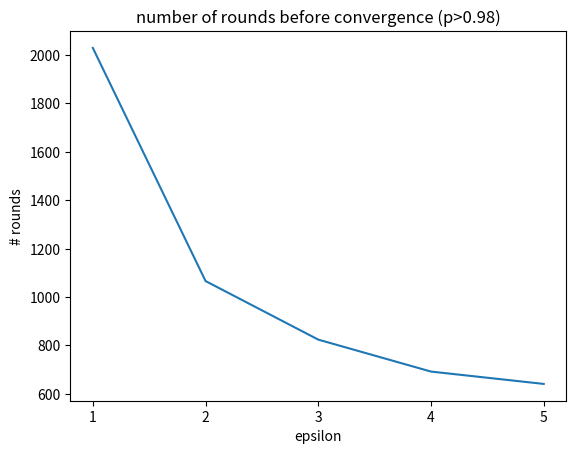
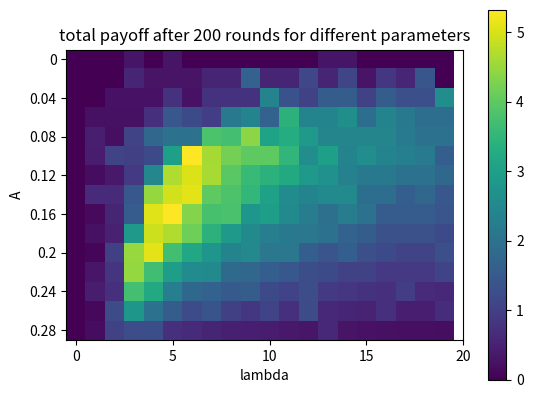

Generate these figures, in order, with matplotlib: (Note: this script raises an exception after producing the figures.)
import math
import csv
import os
import random
import numpy as np
import matplotlib.pyplot as plt


random.seed(1)

# Each player uses EW with specified epsilon.


def EW(k, epsilon, actions, V):
    pitemp = [(1+epsilon) ** (V[j])
              for j in range(len(actions))]
    denom = sum(pitemp)
    pitemp = [pitemp[j] / denom for j in range(len(actions))]
    do = random.choices(actions, weights=pitemp, k=1)
    return do, pitemp

# EPSILON < 1


def MAB(k, epsilon, actions, V):
    pitemp = [(1+epsilon) ** (V[j])
              for j in range(len(actions))]
    denom = sum(pitemp)
    pitemp = [pitemp[j] / denom for j in range(len(actions))]
    pitemp = [pitemp[j] * (1-epsilon) + epsilon /
              k for j in range(len(actions))]
    do = random.choices(actions, weights=pitemp, k=1)
    return do, pitemp


def simulate_auction(n, k, n_players, epsilon_list, value_list):
    # Players numbered 0, ..., n_players-1.
    # v[i][j][l] = return of player i on round j if played action l, assuming other players unchanged.
    v = np.zeros((n_players, n+1, k))

    # V[i][j][l] = historical return of player i until round j if he always played action l.
    V = np.zeros_like(v)

    converged = [False for i in range(n_players)]

    # Auction value and price are in [0,1], divided into 0, 1/k, ..., (k-1)k.
    actions = [[j/k for j in range(k)] for i in range(n_players)]
    n_actions = []  # Number of actions player i can play
    for i in range(n_players):
        n_actions .append(int(value_list[i] * k))
        # DON'T bid higher than your value
        actions[i] = actions[i][0:n_actions[i]]
    moves = np.zeros((n_players, 1))
    payoffs = np.zeros((n_players, n+1))

    # ALL THE WORK
    for round in range(1, n+1):
        does = []
        for i in range(n_players):
            Vtemp = V[i][round-1] - np.amin(V[i][round-1])
            # h is assumed to be 1.
            pitemp = [(1+epsilon_list[i]) ** (V[i][round-1][j])
                      for j in range(len(actions[i]))]
            denom = sum(pitemp)
            pitemp = [pitemp[j] / denom for j in range(len(actions[i]))]

            if np.amax(pitemp) > 0.98 and converged[i] is False:
                print('player {} converged at round {}'.format(i, round))
                converged[i] = True
            do = random.choices(actions[i], weights=pitemp, k=1)
            does.append(do)
        moves = np.append(moves, does, axis=1)

        # Calculatng winner
        dealprice = np.amax(moves[:, -1])
        winners = []
        for i in range(n_players):
            if moves[i][-1] == dealprice:
                winners.append(i)

        for i in range(n_players):
            payoffs[i][round] = payoffs[i][round-1]

        # Assigning real payoffs
        # for winner in winners:
        #     # Assign to them their expected payoff
        #     payoffs[i][round] = payoffs[i][round-1] + \
        #         (value_list[i] - dealprice) / len(winners)

        # AlTERNATIVE REAL PAYOFFS
        winner = winners[random.randint(0, len(winners)-1)]
        payoffs[winner][round] += value_list[winner] - dealprice

        # Assigning potential payoffs
        for i in range(n_players):
            temp = moves[i][-1]
            for j in range(n_actions[i]):
                # Recalculate the winners in this case
                moves[i][-1] = actions[i][j]
                dealprice = np.amax(moves[:, -1])
                winners = []
                for l in range(n_players):
                    if moves[l][-1] == dealprice:
                        winners.append(l)

                # calculate EXPECTED payoff
                if actions[i][j] < dealprice:
                    v[i][round][j] = 0
                elif actions[i][j] == dealprice:
                    v[i][round][j] = (
                        value_list[i] - actions[i][j]) / len(winners)
            moves[i][-1] = temp

        # Calculating emperical payoff V
        for i in range(n_players):
            for j in range(n_actions[i]):
                V[i][round][j] = V[i][round-1][j] + v[i][round][j]
            # Decrease all V for player i uniformly.

    return moves, payoffs, v, V


def manipulate_auction(n, k, n_players, epsilon=[1, 1], value_list=[0.5, 0.5], rounds_to_fool=10, action=0.1):
    # value_list = [opponent's value, our value]

    # v and V are for opponent
    v = np.zeros((n_players-1, n+1, k))
    V = np.zeros_like(v)
    payoffs = np.zeros((n_players, n+1))

    # Auction value and price are in [0,1], divided into 0, 1/k, ..., (k-1)k.
    actions = [[j/k for j in range(k)] for i in range(n_players)]
    n_actions = []  # Number of actions player i can play
    for i in range(n_players):
        n_actions.append(int(value_list[i] * k))
        # DON'T bid higher than your value
        actions[i] = actions[i][0:n_actions[i]]
    # REVERSED ORDER OF INDICES
    moves = moves = [[0 for i in range(n_players)]]
    payoffs = np.zeros((n_players, n+1))

    def foolthem(round):
        if round % rounds_to_fool == 0:
            return action
        else:
            return 0.0

    # ALL THE WORK
    for round in range(1, n+1):
        does = []
        # h is assumed to be 1.
        for i in range(n_players-1):
            Vtemp = V[i][round-1] - np.amin(V[i][round-1])
            pitemp = [(1+epsilon) ** (Vtemp[j])
                      for j in range(n_actions[i])]
            denom = sum(pitemp)
            pitemp = [pitemp[j] / denom for j in range(n_actions[i])]
            do = random.choices(actions[i], weights=pitemp, k=1)
            does.append(do[0])
        does.append(foolthem(round))
        moves.append(does)

        # Calculatng winner
        dealprice = np.amax(moves[-1])
        winners = []
        for i in range(n_players):
            if moves[-1][i] == dealprice:
                winners.append(i)

        for i in range(n_players):
            payoffs[i][round] = payoffs[i][round-1]

        # Assigning real payoffs
        # for winner in winners:
        #     # Assign to them their expected payoff
        #     payoffs[i][round] = payoffs[i][round-1] + \
        #         (value_list[i] - dealprice) / len(winners)

        # AlTERNATIVE REAL PAYOFFS
        winner = winners[random.randint(0, len(winners)-1)]
        payoffs[winner][round] += value_list[winner] - dealprice

        # Assigning potential payoffs
        for i in range(n_players-1):
            temp = moves[-1][i]
            for j in range(n_actions[i]):
                # Recalculate the winners in this case
                moves[-1][i] = actions[i][j]
                dealprice = np.amax(moves[-1])
                winners = []
                for l in range(n_players):
                    if moves[-1][l] == dealprice:
                        winners.append(l)

                # calculate EXPECTED payoff
                if actions[i][j] < dealprice:
                    v[i][round][j] = 0
                elif actions[i][j] == dealprice:
                    v[i][round][j] = (
                        value_list[i] - actions[i][j]) / len(winners)
            moves[-1][i] = temp

        # Calculating emperical payoff V
        for i in range(n_players-1):
            for j in range(n_actions[i]):
                V[i][round][j] = V[i][round-1][j] + v[i][round][j]
            # Decrease all V for player i uniformly.

    return moves, payoffs, v, V

# multiple players, same value, different epsilon


def test_epsilon(N, n, k, n_players, epsilon_list, value, title):
    V_list = []
    payoffs_list = []
    moves_list = []
    for t in range(N):
        moves, payoffs, v, V = simulate_auction(n, k, n_players, epsilon_list,
                                                value_list=[
                                                    value for i in range(n_players)])
        V_list.append(V[:, -1])
        payoffs_list.append(payoffs)
        moves_list.append(moves)
    V_list = np.array(V_list)
    V_avg = np.average(V_list, axis=0)
    moves_avg = np.average(moves_list, axis=(0, 2))
    payoffs_list = np.array(payoffs_list)

    # payoff vs round
    plt.figure()
    payoffs_avg = np.average(payoffs_list, axis=0)
    for i in range(n_players):
        plt.plot(payoffs_avg[i], label='lr={}'.format(epsilon_list[i]))
    plt.xlabel("# round")
    plt.ylabel("payoff until current round")
    plt.title("Payoffs vs round, n={}".format(n))
    plt.legend(ncol=n_players, loc='upper center')
    plt.savefig(
        'epsilon/{}, payoff v. round, n={}.png'.format(title, n))

    # payoff vs test run
    plt.figure()
    for i in range(n_players):
        plt.plot(payoffs_list[:, i, -1], label='lr={}'.format(epsilon_list[i]))
    plt.xticks(np.arange(0, 40, step=10))
    plt.xlabel("# test run")
    plt.ylabel("total payoff")
    plt.title("Payoffs each test run, n={}".format(n))
    plt.legend(ncol=n_players, loc='upper center')
    plt.savefig('epsilon/{}, n={}.png'.format(title, n))

    # average bid vs player
    # plt.figure()
    # plt.bar(np.arange(0, n_players, step=1), moves_avg)
    # plt.yticks(np.arange(0, 1, step=0.2))
    # plt.xlabel("player #")
    # plt.ylabel("average bid")
    # plt.title("Average bid over test runs, n={}".format(n))
    # plt.savefig('epsilon/{}2, n={}.png'.format(title, n))

    # players' choose prabability
    plt.figure()
    for i in range(n_players):
        Vtemp = V_avg[i] - np.amin(V_avg[i])
        pitemp = [(1+epsilon_list[i]) ** (Vtemp[j])
                  for j in range(int(value*k))]
        denom = sum(pitemp)
        prob = [pitemp[j] / denom for j in range(int(value*k))]
        while len(prob) < k:
            prob.append(0)
        plt.plot(np.arange(0, 1, step=0.02), prob, label='player {}'.format(i))
    plt.xticks(np.arange(0, 1, step=0.1))
    plt.xlabel("bid")
    plt.ylabel("probabiltiy")
    plt.title("probability vs bid, n={}".format(n))
    plt.legend()
    plt.savefig(
        'epsilon/choose-prob-{}, n={}'.format(title, n))


def test_value(N, n, k, n_players, epsilon, value_list, title):
    V_list = []
    payoffs_list = []
    moves_list = []
    for t in range(N):
        moves, payoffs, v, V = simulate_auction(n, k, n_players,
                                                epsilon_list=[
                                                    epsilon for i in range(n_players)],
                                                value_list=value_list)
        V_list.append(V[:, -1, :])
        payoffs_list.append(payoffs)
        moves_list.append(moves)
    V_list = np.array(V_list)
    V_avg = np.average(V_list, axis=0)
    moves_avg = np.average(moves_list, axis=(0, 2))
    payoffs_list = np.array(payoffs_list)

    # payoff vs round
    plt.figure()
    payoffs_avg = np.average(payoffs_list, axis=0)
    for i in range(n_players):
        plt.plot(payoffs_avg[i], label='value={}'.format(value_list[i]))
    plt.xlabel("# round")
    plt.ylabel("payoff until current round")
    plt.title("Payoffs vs round, n={}".format(n))
    plt.legend(ncol=n_players, loc='upper center')
    plt.savefig(
        'Online-Market-Project-3/{}, payoff v. round, n={}.png'.format(title, n))

    # payoff vs test run
    plt.figure()
    for i in range(n_players):
        plt.plot(payoffs_list[:, i, -1],
                 label='value={}'.format(value_list[i]))
    plt.xticks(np.arange(0, 40, step=10))
    plt.xlabel("# test run")
    plt.ylabel("total payoff")
    plt.title("Payoffs each test run, n={}".format(n))
    plt.legend(ncol=n_players, loc='upper center')
    plt.savefig('Online-Market-Project-3/{}, n={}.png'.format(title, n))

    # players' choose prabability
    plt.figure()
    for i in range(n_players):
        Vtemp = V_avg[i] - np.amin(V_avg[i])
        pitemp = [(1+epsilon) ** (Vtemp[j])
                  for j in range(int(value_list[i]*k))]
        denom = sum(pitemp)
        prob = [pitemp[j] / denom for j in range(int(value_list[i]*k))]
        while len(prob) < k:
            prob.append(0)
        plt.plot(np.arange(0, 1, step=0.02), prob, label='player {}'.format(i))
    plt.xticks(np.arange(0, 1, step=0.1))
    plt.xlabel("bid")
    plt.ylabel("probabiltiy")
    plt.title("probability vs bid, n={}".format(n))
    plt.legend()
    plt.savefig(
        'Online-Market-Project-3/choose-prob-{}, n={}'.format(n, title))


def test_adversarial(n, k, n_players, epsilon, value_list, title):
    moves, payoffs, v, V = manipulate_auction(
        n, k, n_players, epsilon=epsilon, value_list=value_list)
    # payoff vs round
    plt.figure()
    for i in range(n_players-1):
        plt.plot(payoffs[i], label='opponent {}'.format(i))
    plt.plot(payoffs[-1], label='us')
    plt.xlabel("# round")
    plt.ylabel("payoff until current round")
    plt.title("Payoffs vs round, n={}".format(n))
    plt.legend(ncol=2, loc='upper center')
    plt.savefig(
        'adversarial/{}, payoff v. round, n={}.png'.format(title, n))

    plt.figure()
    plt.plot(payoffs[-1], label='us')
    plt.xlabel("# round")
    plt.ylabel("payoff until current round")
    plt.title("Payoffs vs round, n={}".format(n))
    plt.legend(ncol=2, loc='upper center')
    plt.savefig(
        'adversarial/us, payoff v. round, n={}.png'.format(title, n))

    # player 0's choose prabability
    plt.figure()
    plt.plot(np.arange(0, 1, step=0.02), V[0][-1])
    plt.xticks(np.arange(0, 1, step=0.1))
    plt.xlabel("bid")
    plt.ylabel("(relative) total payoff")
    plt.title("total payoff vs bid, n={}".format(n))
    plt.savefig(
        'adversarial/{}, opponent-choices, n={}'.format(title, n))


def test_adversarial_plus(n, k, n_players, epsilon, value_list):
    actions = np.arange(0, value_list[-1], step=1/k)
    moves = np.zeros((len(actions), 20))
    payoffs = np.zeros_like(moves)
    for i, a in enumerate(actions):
        for j in range(1, 20):
            move, payoff, v, V = manipulate_auction(n, k, n_players, epsilon=epsilon, value_list=value_list,
                                                    rounds_to_fool=j, action=a)
            payoffs[i][j] = payoff[1][-1]

    # Heatmap
    plt.figure()
    plt.imshow(payoffs)
    plt.xlabel('lambda')
    plt.ylabel('A')
    plt.xticks([0, 5, 10, 15, 20], [0, 5, 10, 15, 20])
    plt.yticks([0, 2, 4, 6, 8, 10, 12, 14], [
               0, 0.04, 0.08, 0.12, 0.16, 0.2, 0.24, 0.28])
    plt.colorbar()
    plt.title('total payoff after 200 rounds for different parameters')
    plt.savefig('adversarial/heatmap, n={}'.format(n))


# Test-epsilon
# test_epsilon(N=40, n=5000, k=50, n_players=5,
#              epsilon_list=[1, 2, 3, 4, 5], value=0.5, title='test_epsilon')
# # Test-epsilon-2
# test_epsilon(N=40, n=1000, k=50, n_players=5,
#              epsilon_list=[1, 1, 1, 1, 5], value=0.5, title='test_epsilon+')
plt.figure()
plt.plot([1, 2, 3, 4, 5], [2029, 1066, 824, 692, 641])
plt.xticks(np.arange(1, 6, step=1))
plt.xlabel('epsilon')
plt.ylabel('# rounds')
plt.title('number of rounds before convergence (p>0.98)')
plt.savefig('convergence')

# test_value(N=40, n=5000, k=50, n_players=5, epsilon=1,
#            value_list=[0.1, 0.2, 0.3, 0.4, 0.9], title='test_value')


# test_adversarial(n=200, k=50, n_players=2, epsilon=1, value_list=[
#                  0.6, 0.3], title='adversarial')
# test_adversarial(n=200, k=50, n_players=5, epsilon=1, value_list=[
#                  0.6, 0.6, 0.6, 0.6, 0.3], title='adversarial+')
test_adversarial_plus(n=200, k=50, n_players=2,
                      epsilon=1, value_list=[0.6, 0.3])
